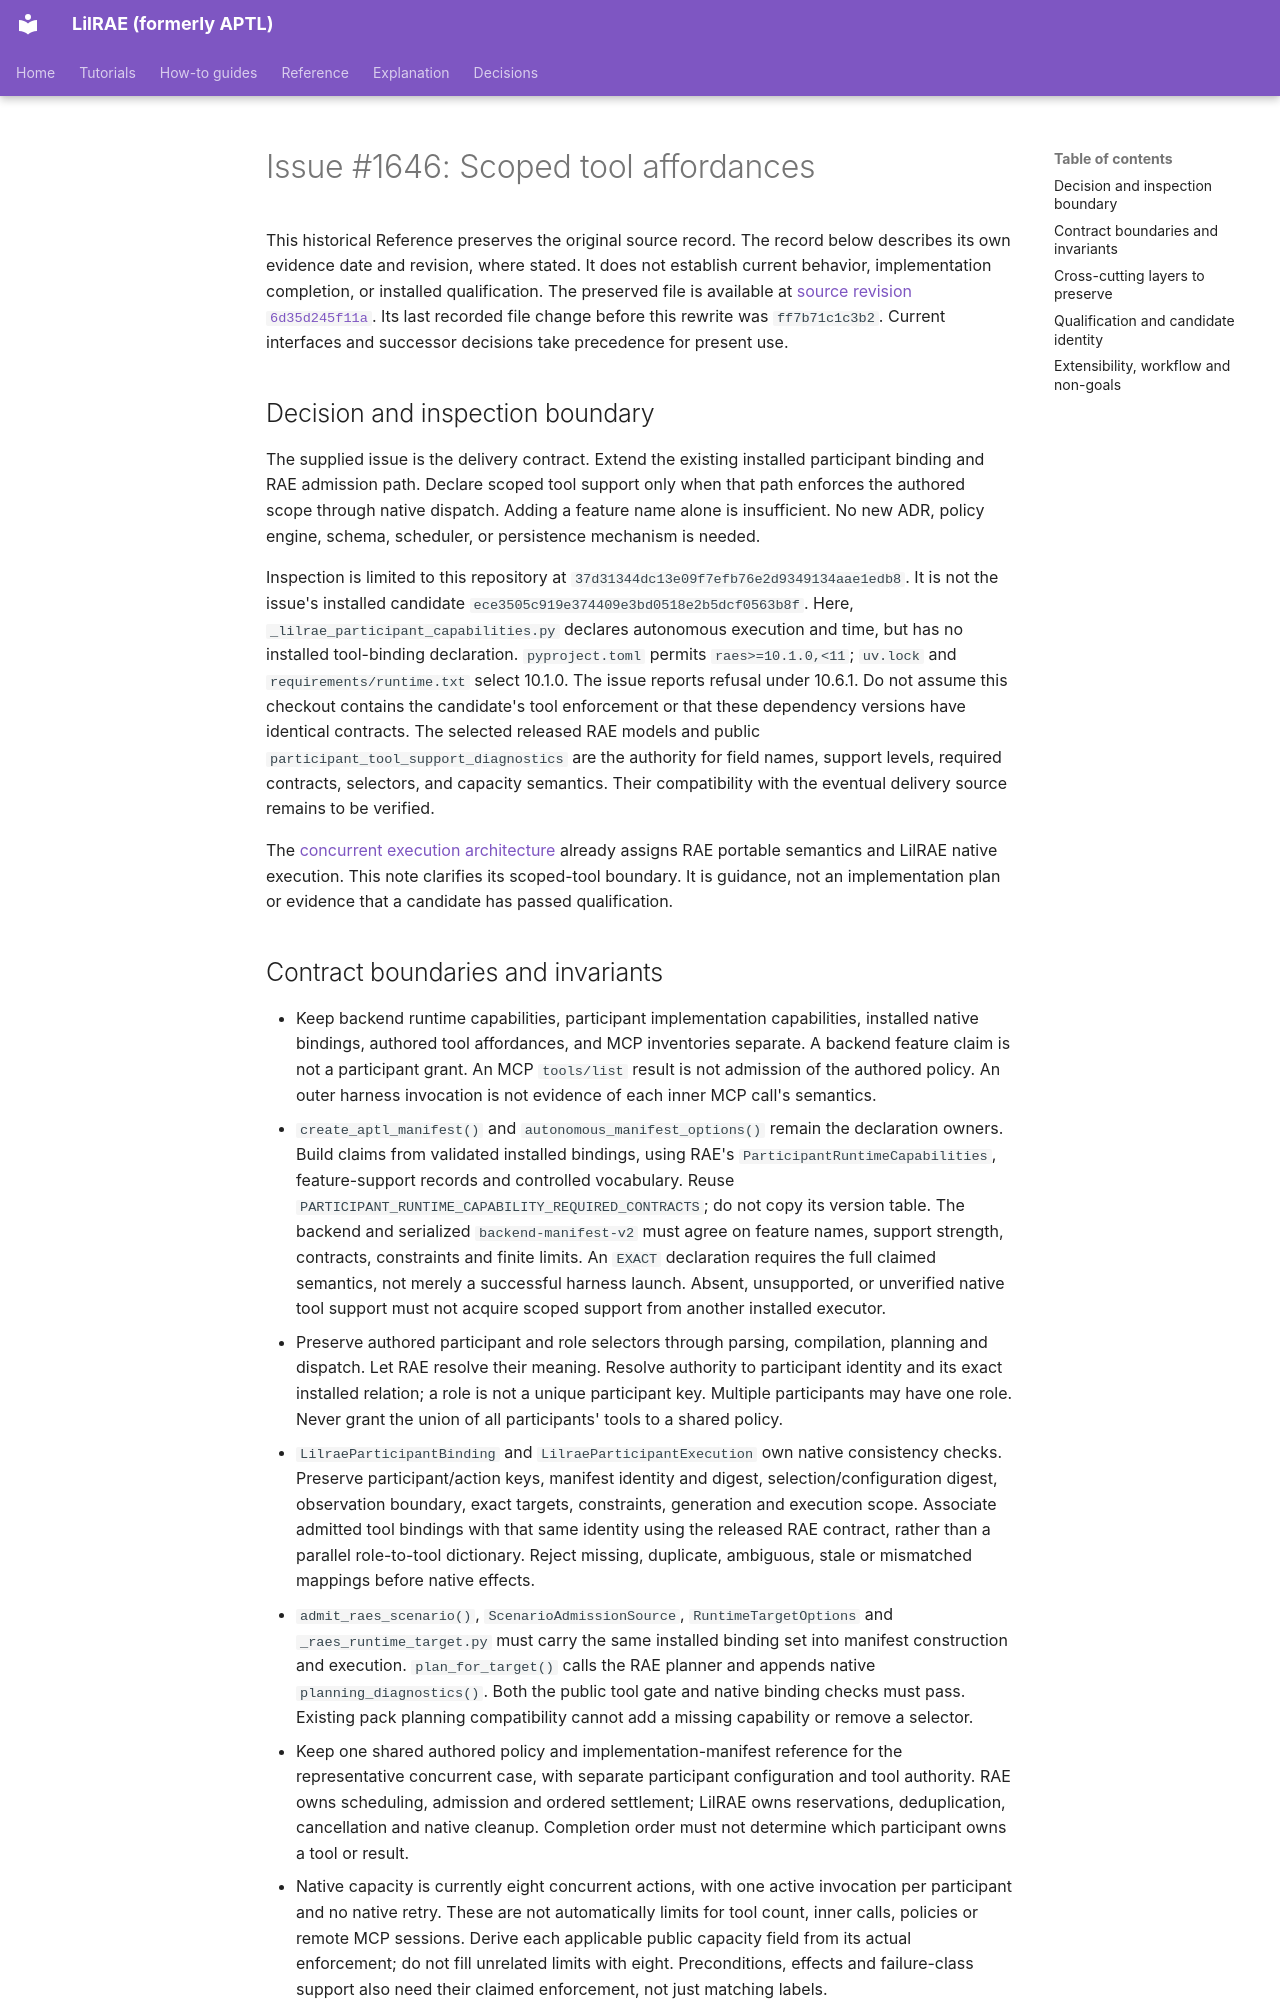

repository: OpenRAE/lilrae · page: architecture/issue-1646-scoped-tool-affordances-preflight/index.html · generator: mkdocs

# Issue #1646: Scoped tool affordances

This historical Reference preserves the original source record.
The record below describes its own evidence date and revision, where stated.
It does not establish current behavior, implementation completion, or installed qualification.
The preserved file is available at [source revision `6d35d245f11a`](https://github.com/OpenRAE/lilrae/blob/6d35d245f11a7fffcaac1645cd25ccfafbad4599/docs/architecture/issue-1646-scoped-tool-affordances-preflight.md).
Its last recorded file change before this rewrite was `ff7b71c1c3b2`.
Current interfaces and successor decisions take precedence for present use.


## Decision and inspection boundary

The supplied issue is the delivery contract. Extend the existing installed
participant binding and RAE admission path. Declare scoped tool support only
when that path enforces the authored scope through native dispatch. Adding a
feature name alone is insufficient. No new ADR, policy engine, schema,
scheduler, or persistence mechanism is needed.

Inspection is limited to this repository at
`37d31344dc13e09f7efb76e2d9349134aae1edb8`. It is not the issue's installed
candidate `ece3505c919e374409e3bd0518e2b5dcf0563b8f`. Here,
`_lilrae_participant_capabilities.py` declares autonomous execution and time,
but has no installed tool-binding declaration. `pyproject.toml` permits
`raes>=10.1.0,<11`; `uv.lock` and `requirements/runtime.txt` select 10.1.0.
The issue reports refusal under 10.6.1. Do not assume this checkout contains
the candidate's tool enforcement or that these dependency versions have
identical contracts. The selected released RAE models and public
`participant_tool_support_diagnostics` are the authority for field names,
support levels, required contracts, selectors, and capacity semantics.
Their compatibility with the eventual delivery source remains to be verified.

The [concurrent execution architecture](concurrent-participant-execution.md)
already assigns RAE portable semantics and LilRAE native execution. This note
clarifies its scoped-tool boundary. It is guidance, not an implementation plan
or evidence that a candidate has passed qualification.

## Contract boundaries and invariants

- Keep backend runtime capabilities, participant implementation capabilities,
  installed native bindings, authored tool affordances, and MCP inventories
  separate. A backend feature claim is not a participant grant. An MCP
  `tools/list` result is not admission of the authored policy. An outer harness
  invocation is not evidence of each inner MCP call's semantics.
- `create_aptl_manifest()` and `autonomous_manifest_options()` remain the
  declaration owners. Build claims from validated installed bindings, using
  RAE's `ParticipantRuntimeCapabilities`, feature-support records and
  controlled vocabulary. Reuse
  `PARTICIPANT_RUNTIME_CAPABILITY_REQUIRED_CONTRACTS`; do not copy its version
  table. The backend and serialized `backend-manifest-v2` must agree on
  feature names, support strength, contracts, constraints and finite limits.
  An `EXACT` declaration requires the full claimed semantics, not merely a
  successful harness launch. Absent, unsupported, or unverified native tool
  support must not acquire scoped support from another installed executor.
- Preserve authored participant and role selectors through parsing,
  compilation, planning and dispatch. Let RAE resolve their meaning. Resolve
  authority to participant identity and its exact installed relation; a role
  is not a unique participant key. Multiple participants may have one role.
  Never grant the union of all participants' tools to a shared policy.
- `LilraeParticipantBinding` and `LilraeParticipantExecution` own native
  consistency checks. Preserve participant/action keys, manifest identity and
  digest, selection/configuration digest, observation boundary, exact targets,
  constraints, generation and execution scope. Associate admitted tool
  bindings with that same identity using the released RAE contract, rather
  than a parallel role-to-tool dictionary. Reject missing, duplicate,
  ambiguous, stale or mismatched mappings before native effects.
- `admit_raes_scenario()`, `ScenarioAdmissionSource`, `RuntimeTargetOptions`
  and `_raes_runtime_target.py` must carry the same installed binding set into
  manifest construction and execution. `plan_for_target()` calls the RAE
  planner and appends native `planning_diagnostics()`. Both the public tool
  gate and native binding checks must pass. Existing pack planning
  compatibility cannot add a missing capability or remove a selector.
- Keep one shared authored policy and implementation-manifest reference for
  the representative concurrent case, with separate participant configuration
  and tool authority. RAE owns scheduling, admission and ordered settlement;
  LilRAE owns reservations, deduplication, cancellation and native cleanup.
  Completion order must not determine which participant owns a tool or result.
- Native capacity is currently eight concurrent actions, with one active
  invocation per participant and no native retry. These are not automatically
  limits for tool count, inner calls, policies or remote MCP sessions. Derive
  each applicable public capacity field from its actual enforcement; do not
  fill unrelated limits with eight. Preconditions, effects and failure-class
  support also need their claimed enforcement, not just matching labels.
